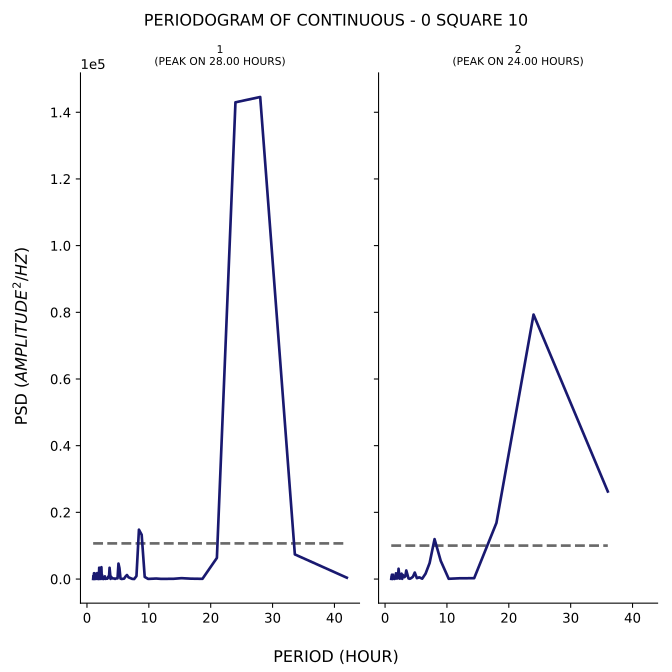

The table this chart was drawn from, first rows:
test, period, psd
1, 42.0, 405.5
1, 33.6, 7387
1, 28.0, 144574
1, 24.0, 142982
1, 21.0, 6340
1, 18.67, 68.05
1, 16.8, 114.7
1, 15.27, 264.1
1, 14.0, 78.88
1, 12.92, 53.05
1, 12.0, 47.08
1, 11.2, 153.5
1, 10.5, 94.99
1, 9.882, 42.95
1, 9.333, 634.3
1, 8.842, 13276
1, 8.4, 14810
1, 8.0, 895.2
1, 7.636, 13.71
1, 7.304, 55.3
1, 7.0, 296.3
1, 6.72, 516.7
1, 6.462, 1209
1, 6.222, 737.8
1, 6.0, 126.3
1, 5.793, 63.17
1, 5.6, 20.6
1, 5.419, 139.9
1, 5.25, 3295
1, 5.091, 4636
1, 4.941, 199.8
1, 4.8, 216.9
1, 4.667, 152
1, 4.541, 39.33
1, 4.421, 164.5
1, 4.308, 146.6
1, 4.2, 166.7
1, 4.098, 291.9
1, 4.0, 369.2
1, 3.907, 694.9
1, 3.818, 39.63
1, 3.733, 1633
1, 3.652, 3385
1, 3.574, 940.6
1, 3.5, 455.3
1, 3.429, 717
1, 3.36, 270.8
1, 3.294, 103.7
1, 3.231, 195.2
1, 3.17, 184.4
1, 3.111, 89.59
1, 3.055, 112.6
1, 3.0, 50.44
1, 2.947, 78.27
1, 2.897, 803.6
1, 2.847, 308.9
1, 2.8, 96.6
1, 2.754, 158.3
1, 2.71, 610.7
1, 2.667, 277.5
... 176 more rows
